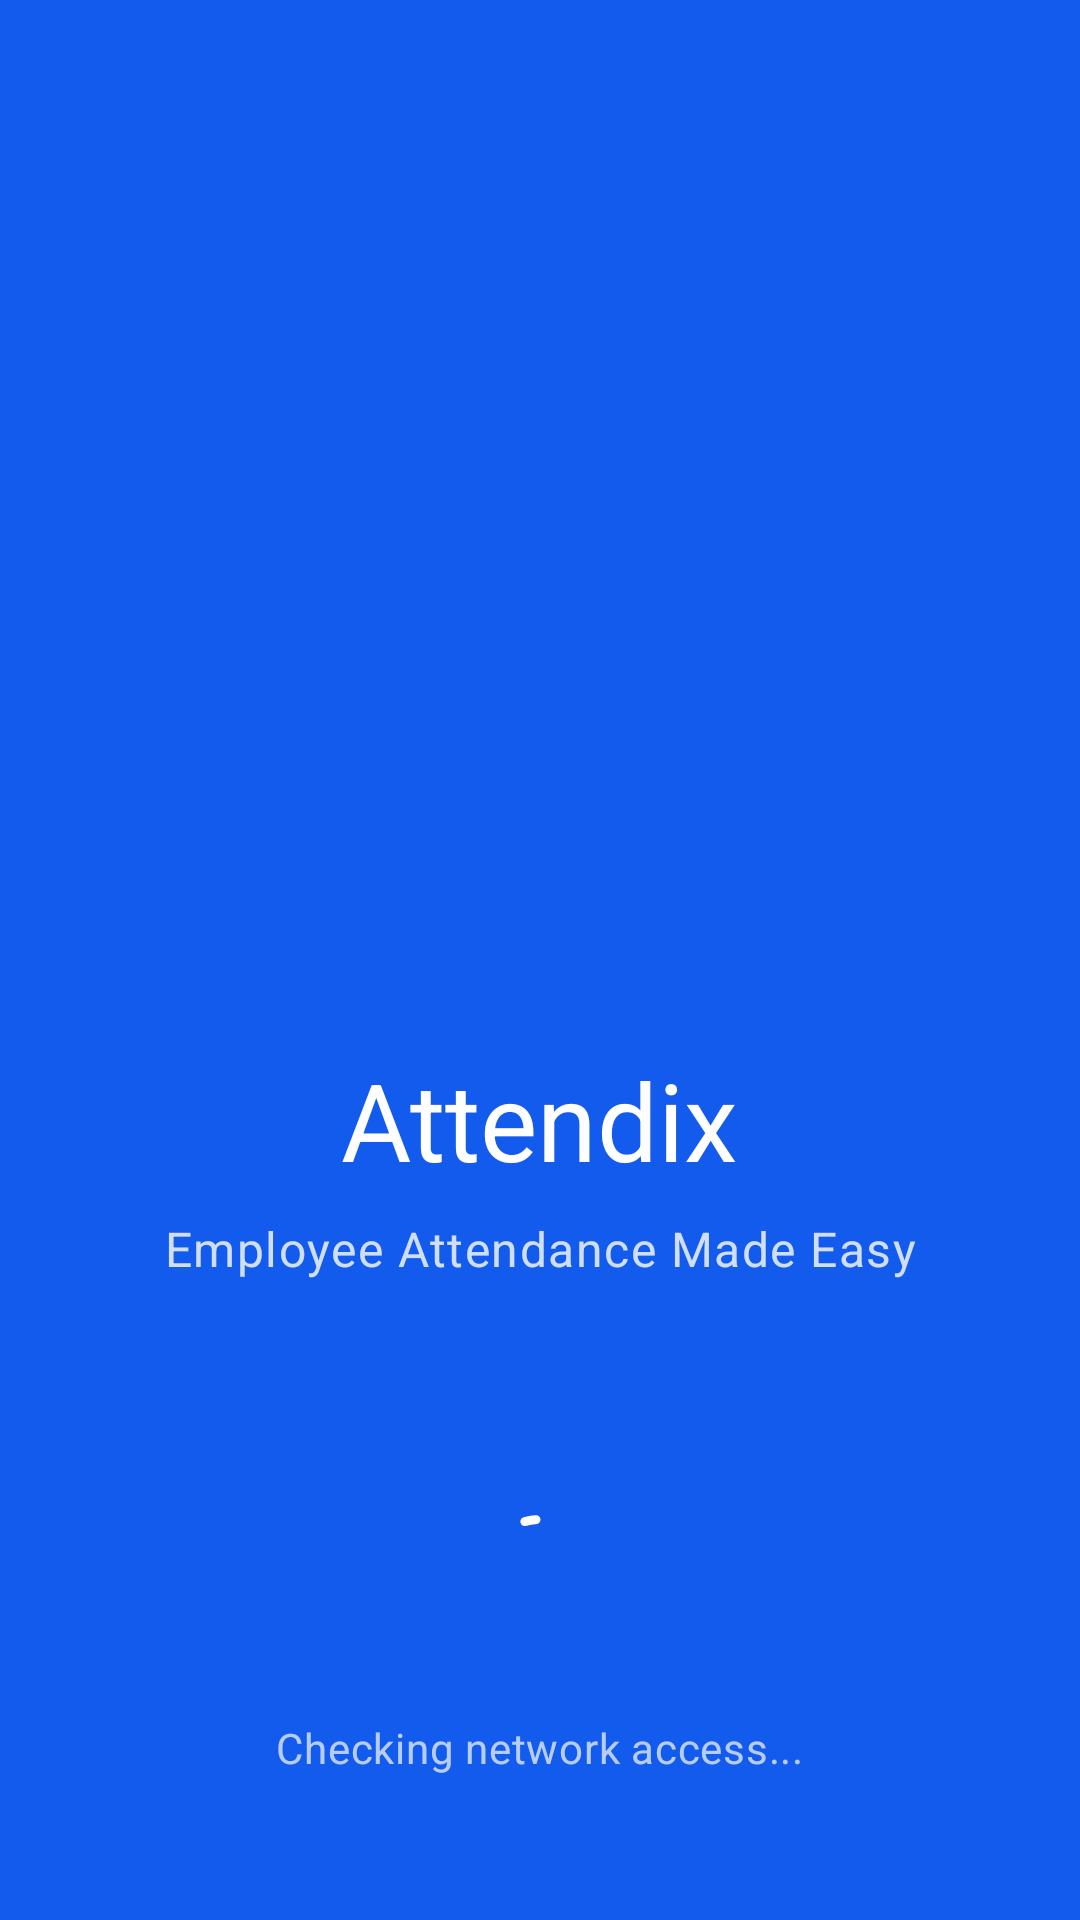

Here is an Android app screen rendered from its layout file. Give the layout XML and the strings, colors and styles it references.
<!-- AndroidManifest.xml: application theme Theme.Attendix -->
<!-- res/layout/fragment_splash.xml -->
<?xml version="1.0" encoding="utf-8"?>
<androidx.constraintlayout.widget.ConstraintLayout 
    xmlns:android="http://schemas.android.com/apk/res/android"
    xmlns:app="http://schemas.android.com/apk/res-auto"
    android:layout_width="match_parent"
    android:layout_height="match_parent"
    android:background="@color/primary">

    
    <ImageView
        android:id="@+id/iv_logo"
        android:layout_width="@dimen/splash_logo_size"
        android:layout_height="@dimen/splash_logo_size"
        android:src="@drawable/app_icon"
        android:contentDescription="@string/app_name"
        app:layout_constraintBottom_toTopOf="@id/tv_app_name"
        app:layout_constraintEnd_toEndOf="parent"
        app:layout_constraintStart_toStartOf="parent"
        app:layout_constraintTop_toTopOf="parent"
        app:layout_constraintVertical_chainStyle="packed" />

    
    <TextView
        android:id="@+id/tv_app_name"
        android:layout_width="wrap_content"
        android:layout_height="wrap_content"
        android:layout_marginTop="@dimen/spacing_lg"
        android:text="@string/app_name"
        android:textAppearance="@style/TextAppearance.Attendix.DisplaySmall"
        android:textColor="@color/white"
        app:layout_constraintBottom_toTopOf="@id/tv_tagline"
        app:layout_constraintEnd_toEndOf="parent"
        app:layout_constraintStart_toStartOf="parent"
        app:layout_constraintTop_toBottomOf="@id/iv_logo" />

    
    <TextView
        android:id="@+id/tv_tagline"
        android:layout_width="wrap_content"
        android:layout_height="wrap_content"
        android:layout_marginTop="@dimen/spacing_sm"
        android:text="@string/splash_tagline"
        android:textAppearance="@style/TextAppearance.Attendix.BodyLarge"
        android:textColor="@color/white"
        android:alpha="0.8"
        app:layout_constraintBottom_toBottomOf="parent"
        app:layout_constraintEnd_toEndOf="parent"
        app:layout_constraintStart_toStartOf="parent"
        app:layout_constraintTop_toBottomOf="@id/tv_app_name" />

    
    <com.google.android.material.progressindicator.CircularProgressIndicator
        android:id="@+id/progress_loading"
        android:layout_width="wrap_content"
        android:layout_height="wrap_content"
        android:layout_marginBottom="@dimen/spacing_xl"
        android:indeterminate="true"
        app:indicatorColor="@color/white"
        app:trackColor="@android:color/transparent"
        app:indicatorSize="40dp"
        app:trackThickness="3dp"
        app:layout_constraintBottom_toTopOf="@id/tv_status"
        app:layout_constraintEnd_toEndOf="parent"
        app:layout_constraintStart_toStartOf="parent" />

    
    <TextView
        android:id="@+id/tv_status"
        android:layout_width="wrap_content"
        android:layout_height="wrap_content"
        android:layout_marginBottom="@dimen/spacing_xxxl"
        android:text="@string/splash_checking"
        android:textAppearance="@style/TextAppearance.Attendix.BodyMedium"
        android:textColor="@color/white"
        android:alpha="0.7"
        app:layout_constraintBottom_toBottomOf="parent"
        app:layout_constraintEnd_toEndOf="parent"
        app:layout_constraintStart_toStartOf="parent" />

</androidx.constraintlayout.widget.ConstraintLayout>
<!-- resources referenced by this layout -->
<resources>
  <color name="primary">#135BEC</color>
  <color name="white">#FFFFFFFF</color>
  <dimen name="spacing_lg">16dp</dimen>
  <dimen name="spacing_sm">8dp</dimen>
  <dimen name="spacing_xl">24dp</dimen>
  <dimen name="spacing_xxxl">48dp</dimen>
  <dimen name="splash_logo_size">120dp</dimen>
  <string name="app_name">Attendix</string>
  <string name="splash_checking">Checking network access...</string>
  <string name="splash_tagline">Employee Attendance Made Easy</string>
  <style name="TextAppearance.Attendix.BodyLarge" parent="TextAppearance.Material3.BodyLarge">
          <item name="android:textSize">@dimen/text_size_body_large</item>
          <item name="fontFamily">@font/poppins_regular</item>
      </style>
  <dimen name="text_size_body_large">16sp</dimen>
  <dimen name="text_size_body_medium">14sp</dimen>
  <dimen name="text_size_display_small">36sp</dimen>
  <color name="primary_variant">#0D47A1</color>
  <color name="primary_container">#D8E2FF</color>
  <color name="on_primary">#FFFFFF</color>
  <color name="on_primary_container">#001A41</color>
  <color name="secondary">#565F71</color>
  <color name="secondary_container">#DAE2F9</color>
  <color name="on_secondary">#FFFFFF</color>
  <color name="on_secondary_container">#131C2B</color>
  <color name="tertiary">#705575</color>
  <color name="tertiary_container">#FBD7FC</color>
  <color name="on_tertiary">#FFFFFF</color>
  <color name="on_tertiary_container">#28132E</color>
  <color name="background">#FDFBFF</color>
  <color name="on_background">#1B1B1F</color>
  <color name="surface">#FDFBFF</color>
  <color name="on_surface">#1B1B1F</color>
  <color name="surface_variant">#E1E2EC</color>
  <color name="on_surface_variant">#44474F</color>
  <color name="error">#BA1A1A</color>
  <color name="error_container">#FFDAD6</color>
  <color name="on_error">#FFFFFF</color>
  <color name="on_error_container">#410002</color>
  <color name="outline">#75777F</color>
  <color name="outline_variant">#C5C6D0</color>
  <color name="ripple_primary">#40135BEC</color>
  <style name="ShapeAppearance.Attendix.SmallComponent" parent="ShapeAppearance.Material3.SmallComponent">
          <item name="cornerFamily">rounded</item>
          <item name="cornerSize">@dimen/corner_radius_sm</item>
      </style>
  <style name="ShapeAppearance.Attendix.MediumComponent" parent="ShapeAppearance.Material3.MediumComponent">
          <item name="cornerFamily">rounded</item>
          <item name="cornerSize">@dimen/corner_radius_md</item>
      </style>
  <style name="ShapeAppearance.Attendix.LargeComponent" parent="ShapeAppearance.Material3.LargeComponent">
          <item name="cornerFamily">rounded</item>
          <item name="cornerSize">@dimen/corner_radius_lg</item>
      </style>
  <style name="TextAppearance.Attendix.BodySmall" parent="TextAppearance.Material3.BodySmall">
          <item name="android:textSize">@dimen/text_size_body_small</item>
          <item name="fontFamily">@font/poppins_regular</item>
      </style>
  <style name="TextAppearance.Attendix.LabelSmall" parent="TextAppearance.Material3.LabelSmall">
          <item name="android:textSize">@dimen/text_size_label_small</item>
          <item name="fontFamily">@font/poppins_medium</item>
      </style>
  <dimen name="corner_radius_sm">8dp</dimen>
  <dimen name="corner_radius_md">12dp</dimen>
  <dimen name="corner_radius_lg">16dp</dimen>
  <dimen name="text_size_display_large">57sp</dimen>
  <dimen name="text_size_display_medium">45sp</dimen>
  <dimen name="text_size_headline_large">32sp</dimen>
  <dimen name="text_size_headline_medium">28sp</dimen>
  <dimen name="text_size_headline_small">24sp</dimen>
  <dimen name="text_size_title_large">22sp</dimen>
  <dimen name="text_size_title_medium">16sp</dimen>
  <dimen name="text_size_title_small">14sp</dimen>
  <dimen name="text_size_body_small">12sp</dimen>
  <dimen name="text_size_label_large">14sp</dimen>
  <dimen name="text_size_label_medium">12sp</dimen>
  <dimen name="text_size_label_small">11sp</dimen>
</resources>
